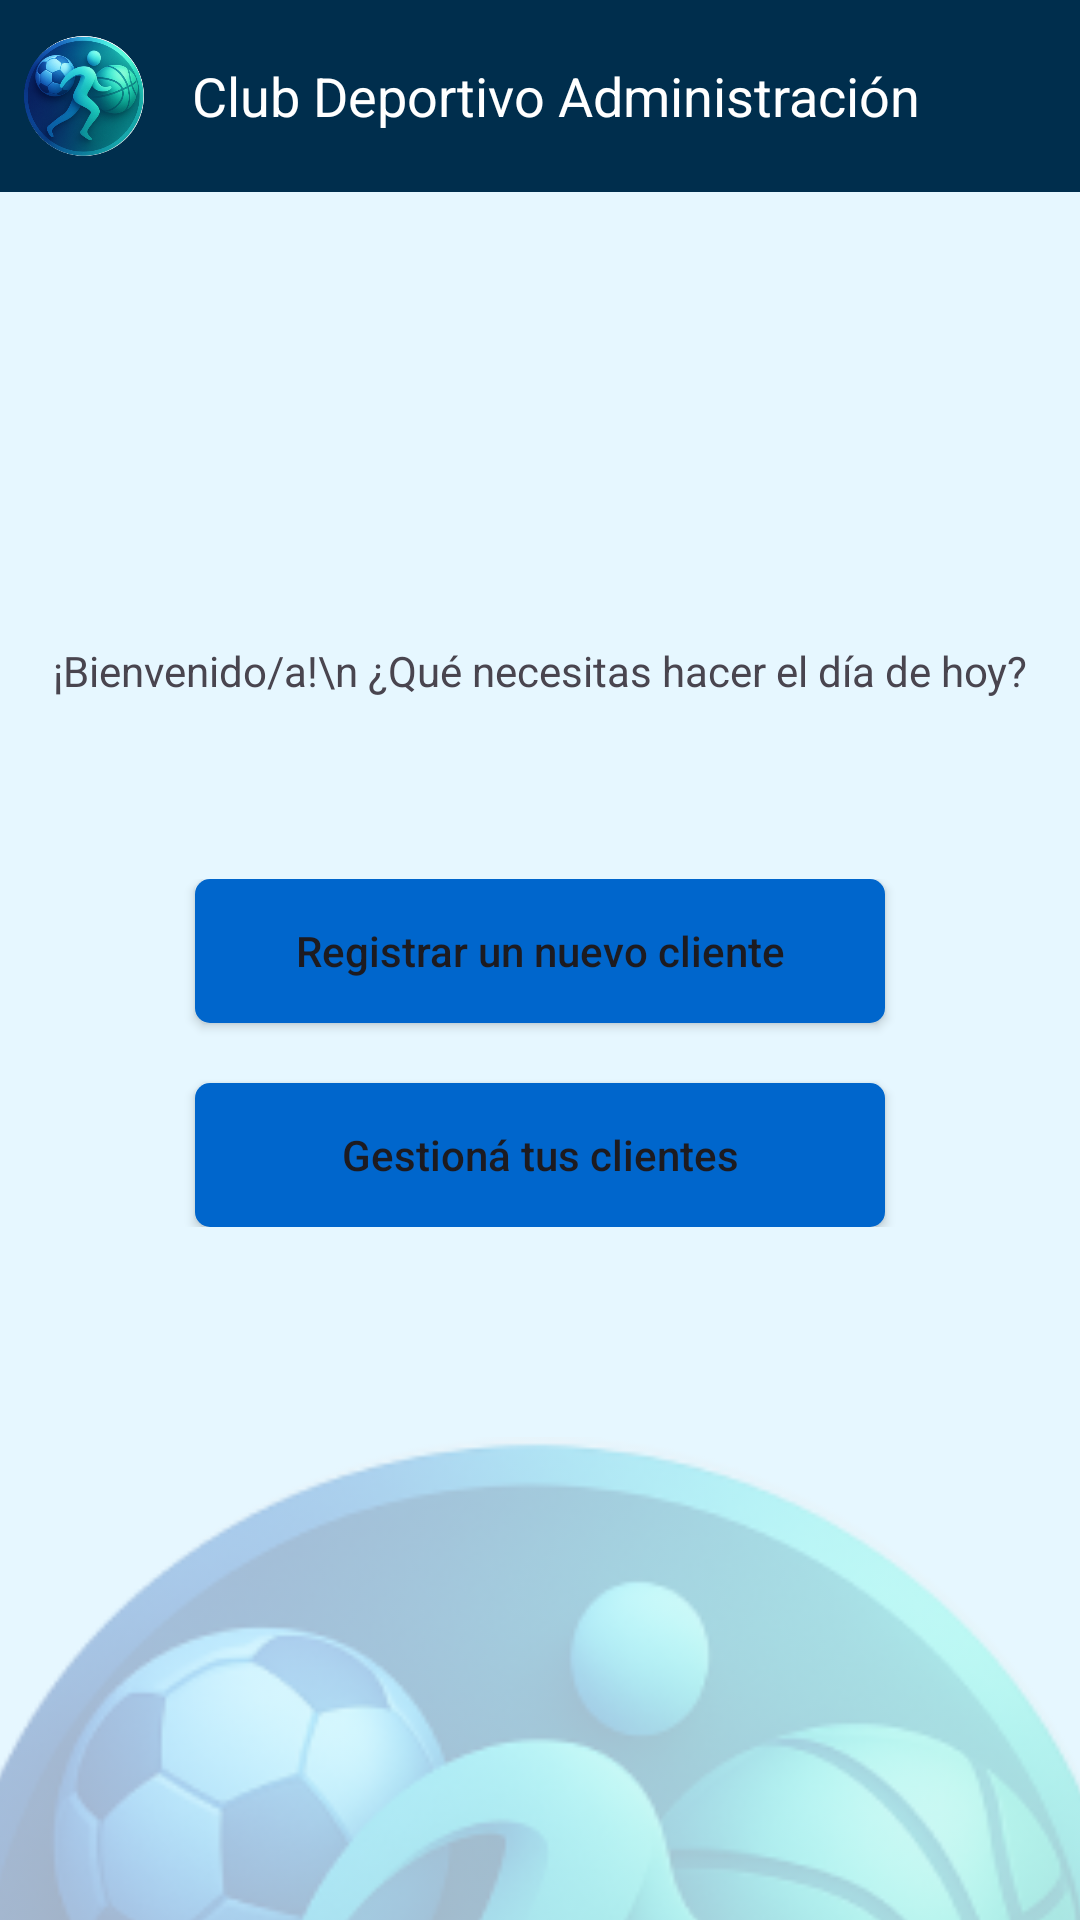

Write the Android layout XML for this screen, with the resource values it uses.
<!-- AndroidManifest.xml: application theme Theme.ClubDeportivo -->
<!-- res/layout/activity_menu_principal.xml -->
<?xml version="1.0" encoding="utf-8"?>
<LinearLayout xmlns:android="http://schemas.android.com/apk/res/android"
    xmlns:app="http://schemas.android.com/apk/res-auto"
    xmlns:tools="http://schemas.android.com/tools"
    android:id="@+id/main"
    android:layout_width="match_parent"
    android:layout_height="match_parent"
    android:orientation="vertical"
    android:background="#E6F7FF"
    tools:context=".MenuPrincipal">

    
    <include
        android:id="@+id/toolbar_container"
        layout="@layout/toolbar_main">

    </include>




    
    <TextView
        android:layout_marginTop="150dp"
        android:id="@+id/textView"
        android:layout_width="match_parent"
        android:layout_height="wrap_content"
        android:gravity="center"

        android:text="¡Bienvenido/a!\n ¿Qué necesitas hacer el día de hoy?"
        tools:layout_editor_absoluteX="158dp"
        tools:layout_editor_absoluteY="244dp" />



    
    <LinearLayout
        android:layout_marginTop="40dp"
        android:layout_width="match_parent"
        android:layout_height="wrap_content"
        android:padding="20dp"
        android:orientation="vertical"
        android:gravity="center"


        >

        <androidx.appcompat.widget.AppCompatButton
            android:id="@+id/btn_Registrar_Cliente"
            android:layout_width="match_parent"
            android:layout_marginHorizontal="45dp"
            android:layout_height="wrap_content"
            android:text="Registrar un nuevo cliente"
            android:background="@drawable/btn_primario"
            android:backgroundTint="@null"
            android:textAllCaps="false"
            />

        <androidx.appcompat.widget.AppCompatButton
            android:id="@+id/btn_manage_customer"
            android:layout_width="match_parent"
            android:layout_marginHorizontal="45dp"
            android:layout_height="wrap_content"
            android:text="Gestioná tus clientes"
            android:layout_marginTop="20dp"
            android:background="@drawable/btn_primario"
            android:backgroundTint="@null"
            android:textAllCaps="false"
            />


    </LinearLayout>


    <ImageView
        android:layout_marginTop="50dp"

        android:layout_width="400dp"
        android:layout_height="400dp"
        android:layout_gravity="center"



        android:alpha="0.3"
        android:scaleType="fitEnd"
        android:src="@drawable/logo"
        app:layout_constraintBottom_toBottomOf="parent"

        app:layout_constraintEnd_toEndOf="parent"
        app:layout_constraintStart_toStartOf="parent"

        app:layout_constraintTop_toBottomOf="@id/toolbar_container" />


</LinearLayout>
<!-- res/layout/toolbar_main.xml (included above) -->
<?xml version="1.0" encoding="utf-8"?>
<LinearLayout
    xmlns:android="http://schemas.android.com/apk/res/android"
    android:layout_width="match_parent"
    android:layout_height="?attr/actionBarSize"
    android:background="@color/club_primary_blue">


    <androidx.appcompat.widget.Toolbar
        android:id="@+id/main_toolbar"
        android:layout_width="match_parent"
        android:layout_height="match_parent"
        android:contentInsetStart="0dp"
        android:contentInsetLeft="0dp"
        android:theme="@style/ThemeOverlay.AppCompat.Dark.ActionBar">
        

        
        <ImageView
            android:layout_width="40dp"
            android:layout_height="40dp"
            android:layout_marginStart="8dp"
            android:contentDescription="Logo del club"
            android:src="@drawable/logo" />



        
        <TextView
            android:id="@+id/toolbar_title"
            android:layout_width="wrap_content"
            android:layout_height="wrap_content"
            android:layout_gravity="start"
            android:layout_marginStart="16dp"
            android:text="Club Deportivo Administración"
            android:textColor="@android:color/white"
            android:textSize="18sp" />

        
        <ImageButton
            android:id="@+id/toolbar_menu_button"
            android:layout_width="wrap_content"
            android:layout_height="wrap_content"
            android:layout_gravity="end"
            android:layout_marginEnd="16dp"
            android:background="?attr/selectableItemBackgroundBorderless"
            android:src="@drawable/menu_burger_24" />

    </androidx.appcompat.widget.Toolbar>

</LinearLayout>
<!-- resources referenced by this layout -->
<resources>
  <color name="club_primary_blue">#002E4D</color>
  <!-- drawable btn_primario (drawable) -->
  <shape xmlns:android="http://schemas.android.com/apk/res/android"
      android:shape="rectangle">
  
      <solid android:color="#0066CC" />
      <corners android:radius="5dp" />
  
  
  </shape>
  <!-- drawable logo: png bitmap (drawable, 159085 bytes) -->
  <style name="Theme.ClubDeportivo" parent="Base.Theme.ClubDeportivo" />
  <style name="Base.Theme.ClubDeportivo" parent="Theme.Material3.DayNight.NoActionBar">
          
          
      </style>
</resources>
